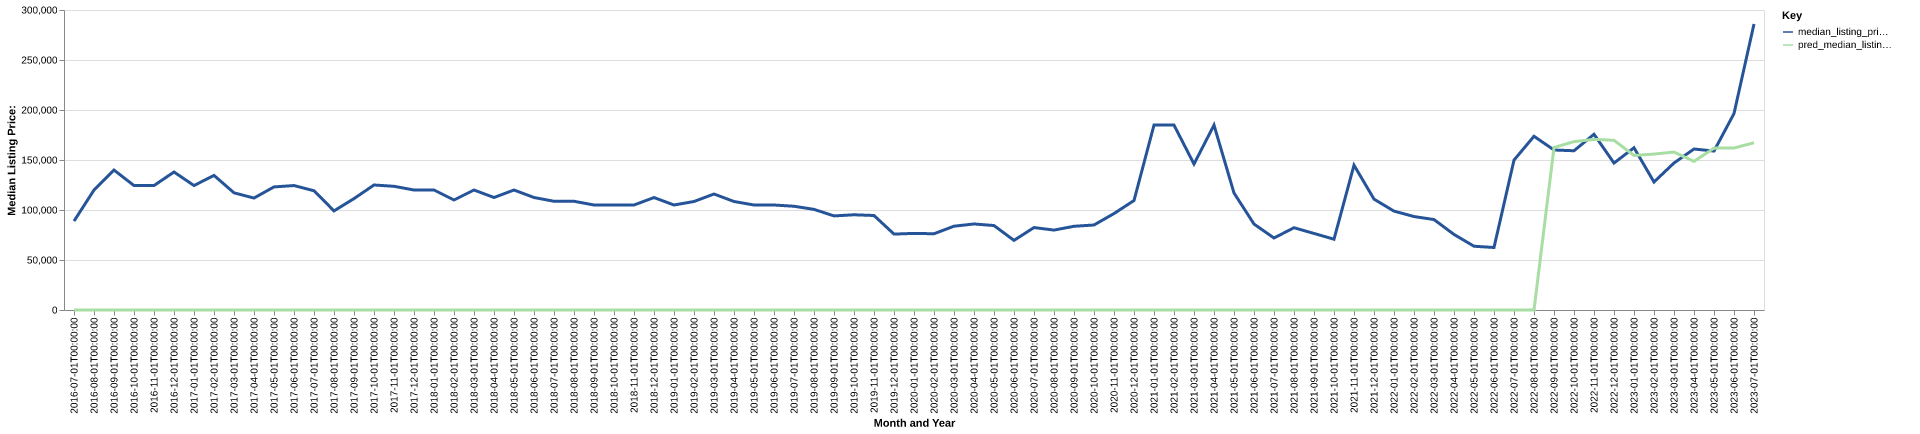

The table this chart was drawn from, first rows:
date, time_idx, median_listing_price, thirty_year_interest_rate_five, month, county_name, active_listing_count, median_days_on_market, pred_median_listing_price, month_year
2016-07-01, 0, 88900, 3.72, 7, johnson, ga, 22.0, 136.0, 0, Jul-2016
2016-08-01, 1, 119950, 3.73, 8, johnson, ga, 18.0, 146.0, 0, Aug-2016
2016-09-01, 2, 139950, 3.66, 9, johnson, ga, 14.0, 157.0, 0, Sep-2016
2016-10-01, 3, 124450, 3.64, 10, johnson, ga, 12.0, 137.0, 0, Oct-2016
2016-11-01, 4, 124450, 3.66, 11, johnson, ga, 12.0, 134.0, 0, Nov-2016
2016-12-01, 5, 138000, 3.48, 12, johnson, ga, 13.0, 135.0, 0, Dec-2016
2017-01-01, 6, 124450, 3.45, 1, johnson, ga, 11.0, 147.0, 0, Jan-2017
2017-02-01, 7, 134613, 3.5, 2, johnson, ga, 13.0, 132.0, 0, Feb-2017
2017-03-01, 8, 117175, 3.52, 3, johnson, ga, 16.0, 121.0, 0, Mar-2017
2017-04-01, 9, 111950, 4.03, 4, johnson, ga, 17.0, 81.0, 0, Apr-2017
2017-05-01, 10, 123088, 4.32, 5, johnson, ga, 21.0, 86.0, 0, May-2017
2017-06-01, 11, 124450, 4.2, 6, johnson, ga, 26.0, 102.0, 0, Jun-2017
2017-07-01, 12, 119225, 4.19, 7, johnson, ga, 25.0, 121.0, 0, Jul-2017
2017-08-01, 13, 99100, 4.3, 8, johnson, ga, 23.0, 119.0, 0, Aug-2017
2017-09-01, 14, 111400, 4.1, 9, johnson, ga, 24.0, 143.0, 0, Sep-2017
2017-10-01, 15, 125000, 4.05, 10, johnson, ga, 23.0, 155.0, 0, Oct-2017
2017-11-01, 16, 123700, 3.94, 11, johnson, ga, 22.0, 117.0, 0, Nov-2017
2017-12-01, 17, 120000, 4.03, 12, johnson, ga, 22.0, 113.0, 0, Dec-2017
2018-01-01, 18, 120000, 3.93, 1, johnson, ga, 19.0, 123.0, 0, Jan-2018
2018-02-01, 19, 110000, 3.83, 2, johnson, ga, 23.0, 97.0, 0, Feb-2018
2018-03-01, 20, 120000, 3.94, 3, johnson, ga, 20.0, 124.0, 0, Mar-2018
2018-04-01, 21, 112500, 3.95, 4, johnson, ga, 19.0, 103.0, 0, Apr-2018
2018-05-01, 22, 120000, 3.99, 5, johnson, ga, 18.0, 104.0, 0, May-2018
2018-06-01, 23, 112500, 4.15, 6, johnson, ga, 19.0, 121.0, 0, Jun-2018
2018-07-01, 24, 108725, 4.4, 7, johnson, ga, 17.0, 95.0, 0, Jul-2018
2018-08-01, 25, 108725, 4.46, 8, johnson, ga, 17.0, 116.0, 0, Aug-2018
2018-09-01, 26, 105000, 4.58, 9, johnson, ga, 15.0, 129.0, 0, Sep-2018
2018-10-01, 27, 105000, 4.66, 10, johnson, ga, 14.0, 136.0, 0, Oct-2018
2018-11-01, 28, 105000, 4.62, 11, johnson, ga, 14.0, 88.0, 0, Nov-2018
2018-12-01, 29, 112450, 4.54, 12, johnson, ga, 13.0, 65.0, 0, Dec-2018
2019-01-01, 30, 105000, 4.6, 1, johnson, ga, 11.0, 99.0, 0, Jan-2019
2019-02-01, 31, 108500, 4.72, 2, johnson, ga, 12.0, 106.0, 0, Feb-2019
2019-03-01, 32, 116000, 4.9, 3, johnson, ga, 11.0, 114.0, 0, Mar-2019
2019-04-01, 33, 108500, 4.94, 4, johnson, ga, 11.0, 101.0, 0, Apr-2019
2019-05-01, 34, 105000, 4.75, 5, johnson, ga, 13.0, 81.0, 0, May-2019
2019-06-01, 35, 105000, 4.51, 6, johnson, ga, 18.0, 78.0, 0, Jun-2019
2019-07-01, 36, 103750, 4.41, 7, johnson, ga, 20.0, 62.0, 0, Jul-2019
2019-08-01, 37, 100636, 4.41, 8, johnson, ga, 19.0, 78.0, 0, Aug-2019
2019-09-01, 38, 94091, 4.2, 9, johnson, ga, 20.0, 95.0, 0, Sep-2019
2019-10-01, 39, 95227, 4.14, 10, johnson, ga, 21.0, 106.0, 0, Oct-2019
2019-11-01, 40, 94500, 3.84, 11, johnson, ga, 22.0, 81.0, 0, Nov-2019
2019-12-01, 41, 75900, 3.81, 12, johnson, ga, 21.0, 97.0, 0, Dec-2019
2020-01-01, 42, 76610, 3.75, 1, johnson, ga, 23.0, 101.0, 0, Jan-2020
2020-02-01, 43, 76240, 3.73, 2, johnson, ga, 21.0, 104.0, 0, Feb-2020
2020-03-01, 44, 83810, 3.78, 3, johnson, ga, 19.0, 103.0, 0, Mar-2020
2020-04-01, 45, 86035, 3.75, 4, johnson, ga, 16.0, 135.0, 0, Apr-2020
2020-05-01, 46, 84450, 3.74, 5, johnson, ga, 13.0, 192.0, 0, May-2020
2020-06-01, 47, 69625, 3.72, 6, johnson, ga, 10.0, 158.0, 0, Jun-2020
2020-07-01, 48, 82450, 3.49, 7, johnson, ga, 12.0, 153.0, 0, Jul-2020
2020-08-01, 49, 79900, 3.65, 8, johnson, ga, 13.0, 84.0, 0, Aug-2020
2020-09-01, 50, 83725, 3.33, 9, johnson, ga, 13.0, 71.0, 0, Sep-2020
2020-10-01, 51, 85000, 3.28, 10, johnson, ga, 13.0, 75.0, 0, Oct-2020
2020-11-01, 52, 96450, 3.21, 11, johnson, ga, 16.0, 93.0, 0, Nov-2020
2020-12-01, 53, 109475, 3.07, 12, johnson, ga, 14.0, 118.0, 0, Dec-2020
2021-01-01, 54, 184900, 2.99, 1, johnson, ga, 9.0, 152.0, 0, Jan-2021
2021-02-01, 55, 184900, 2.93, 2, johnson, ga, 7.0, 144.0, 0, Feb-2021
2021-03-01, 56, 145975, 2.88, 3, johnson, ga, 9.0, 117.0, 0, Mar-2021
2021-04-01, 57, 184900, 2.84, 4, johnson, ga, 5.0, 79.0, 0, Apr-2021
2021-05-01, 58, 117000, 2.71, 5, johnson, ga, 7.0, 71.0, 0, May-2021
2021-06-01, 59, 85950, 2.79, 6, johnson, ga, 5.0, 69.0, 0, Jun-2021
... 25 more rows
